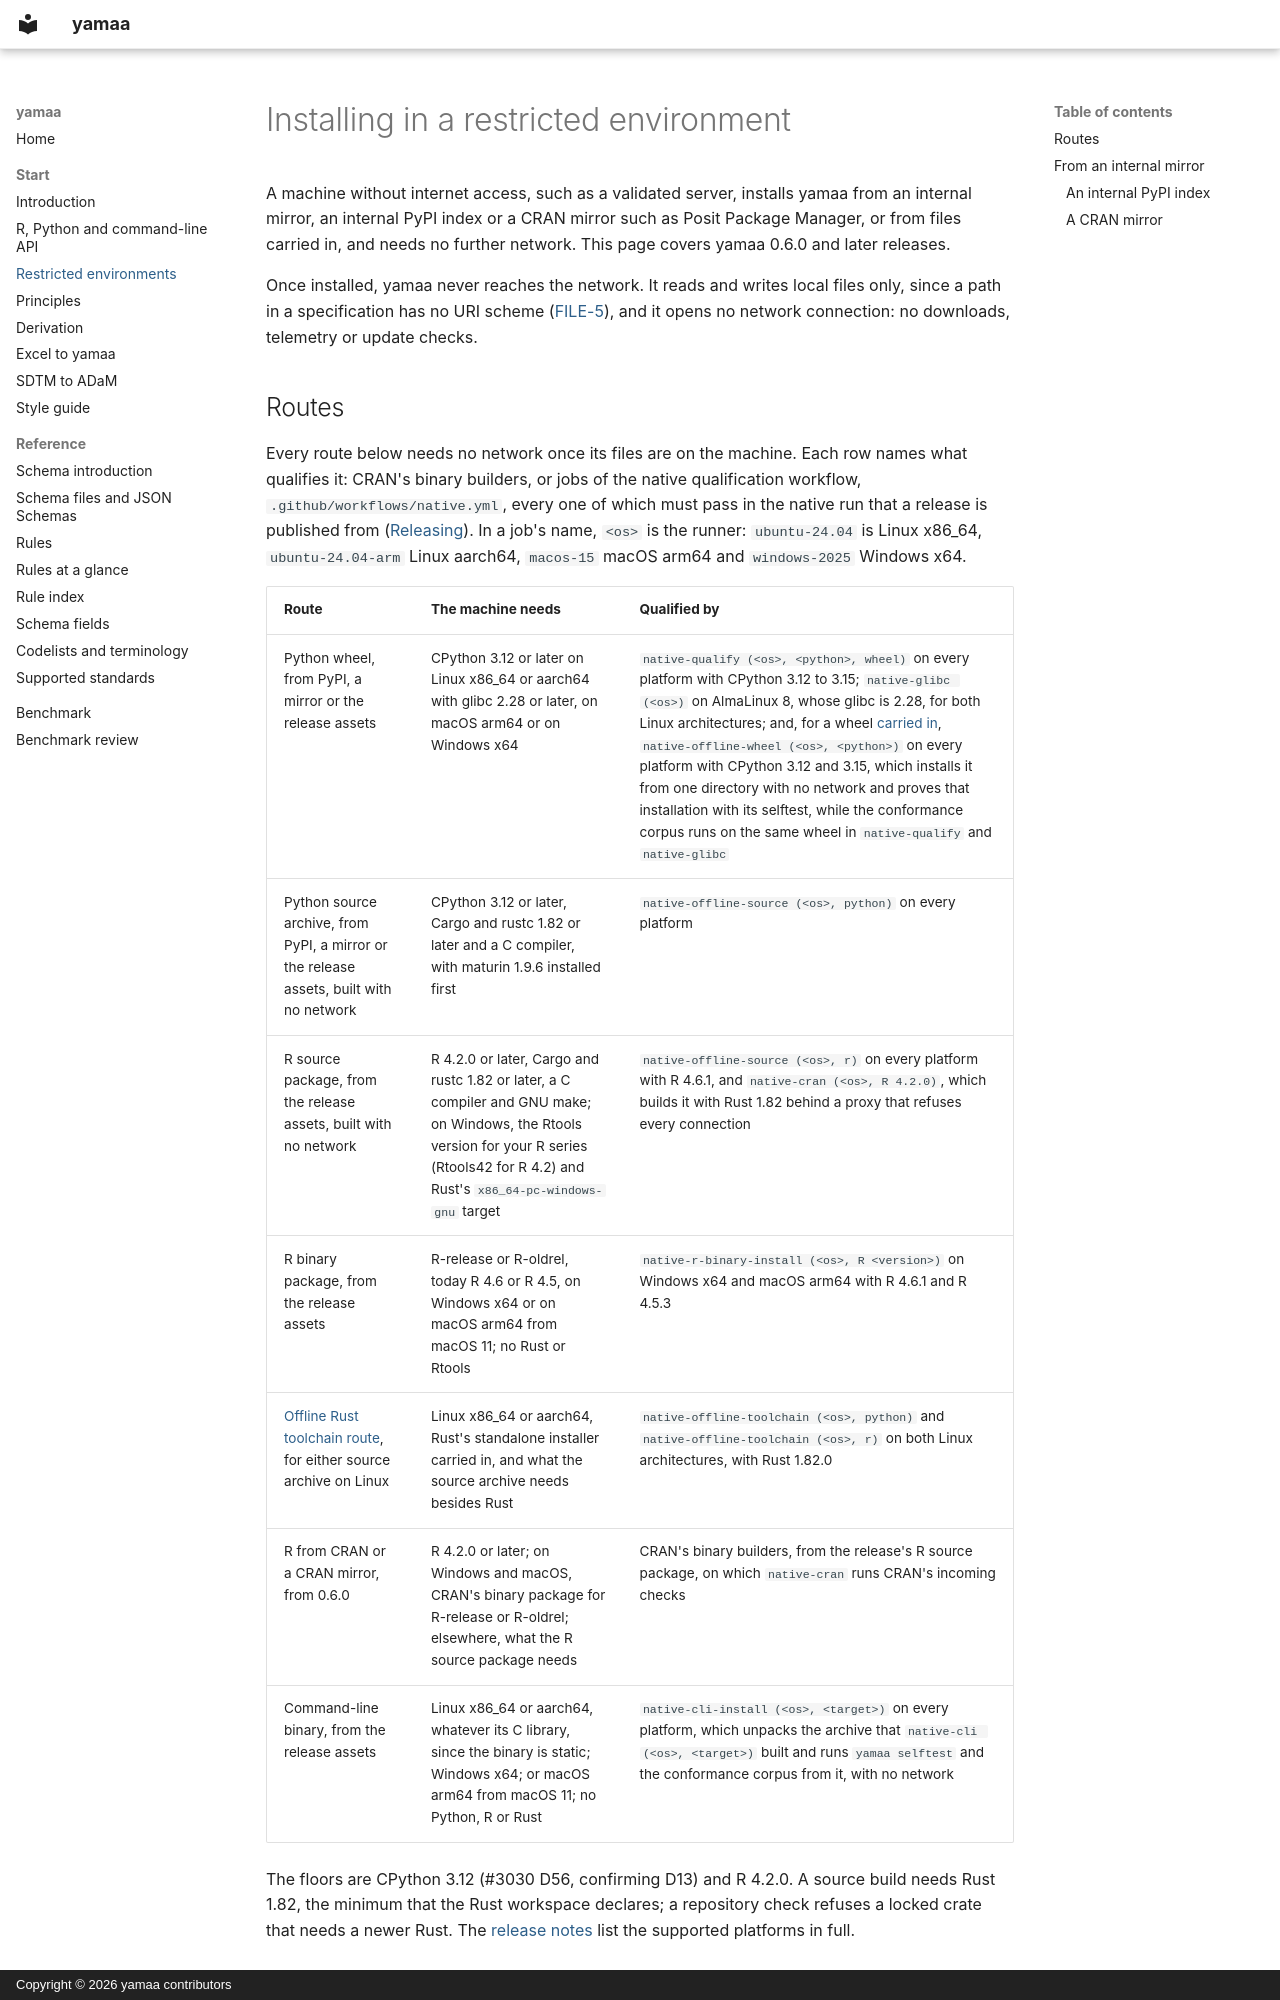

repository: elong0527/yamaa · page: articles/restricted-environments/index.html · generator: mkdocs · copyright: Copyright © 2026 yamaa contributors

# Installing in a restricted environment

A machine without internet access, such as a validated server, installs yamaa
from an internal mirror, an internal PyPI index or a CRAN mirror such as Posit
Package Manager, or from files carried in, and needs no further network. This
page covers yamaa 0.6.0 and later releases.

Once installed, yamaa never reaches the network. It reads and writes local
files only, since a path in a specification has no URI scheme
([FILE-5](../../rules/reference/files.md#file-5)), and it opens no network
connection: no downloads, telemetry or update checks.

## Routes

Every route below needs no network once its files are on the machine. Each row
names what qualifies it: CRAN's binary builders, or jobs of the native
qualification workflow, `.github/workflows/native.yml`, every one of which
must pass in the native run that a release is published from
([Releasing](https://github.com/elong0527/yamaa/blob/main/CONTRIBUTING.md#releasing)). In a job's name, `<os>` is the
runner: `ubuntu-24.04` is Linux x86_64, `ubuntu-24.04-arm` Linux aarch64,
`macos-15` macOS arm64 and `windows-2025` Windows x64.

| Route | The machine needs | Qualified by |
| --- | --- | --- |
| Python wheel, from PyPI, a mirror or the release assets | CPython 3.12 or later on Linux x86_64 or aarch64 with glibc 2.28 or later, on macOS arm64 or on Windows x64 | `native-qualify (<os>, <python>, wheel)` on every platform with CPython 3.12 to 3.15; `native-glibc (<os>)` on AlmaLinux 8, whose glibc is 2.28, for both Linux architectures; and, for a wheel [carried in](#from-files-carried-in), `native-offline-wheel (<os>, <python>)` on every platform with CPython 3.12 and 3.15, which installs it from one directory with no network and proves that installation with its selftest, while the conformance corpus runs on the same wheel in `native-qualify` and `native-glibc` |
| Python source archive, from PyPI, a mirror or the release assets, built with no network | CPython 3.12 or later, Cargo and rustc 1.82 or later and a C compiler, with maturin 1.9.6 installed first | `native-offline-source (<os>, python)` on every platform |
| R source package, from the release assets, built with no network | R 4.2.0 or later, Cargo and rustc 1.82 or later, a C compiler and GNU make; on Windows, the Rtools version for your R series (Rtools42 for R 4.2) and Rust's `x86_64-pc-windows-gnu` target | `native-offline-source (<os>, r)` on every platform with R 4.6.1, and `native-cran (<os>, R 4.2.0)`, which builds it with Rust 1.82 behind a proxy that refuses every connection |
| R binary package, from the release assets | R-release or R-oldrel, today R 4.6 or R 4.5, on Windows x64 or on macOS arm64 from macOS 11; no Rust or Rtools | `native-r-binary-install (<os>, R <version>)` on Windows x64 and macOS arm64 with R 4.6.1 and R 4.5.3 |
| [Offline Rust toolchain route](#the-offline-rust-toolchain-route), for either source archive on Linux | Linux x86_64 or aarch64, Rust's standalone installer carried in, and what the source archive needs besides Rust | `native-offline-toolchain (<os>, python)` and `native-offline-toolchain (<os>, r)` on both Linux architectures, with Rust 1.82.0 |
| R from CRAN or a CRAN mirror, from 0.6.0 | R 4.2.0 or later; on Windows and macOS, CRAN's binary package for R-release or R-oldrel; elsewhere, what the R source package needs | CRAN's binary builders, from the release's R source package, on which `native-cran` runs CRAN's incoming checks |
| Command-line binary, from the release assets | Linux x86_64 or aarch64, whatever its C library, since the binary is static; Windows x64; or macOS arm64 from macOS 11; no Python, R or Rust | `native-cli-install (<os>, <target>)` on every platform, which unpacks the archive that `native-cli (<os>, <target>)` built and runs `yamaa selftest` and the conformance corpus from it, with no network |

The floors are CPython 3.12 (#3030 D56, confirming D13) and R 4.2.0. A source
build needs Rust 1.82, the minimum that the Rust workspace declares; a
repository check refuses a locked crate that needs a newer Rust.
The [release notes](https://github.com/elong0527/yamaa/releases/latest) list the supported platforms in full.

## From an internal mirror
